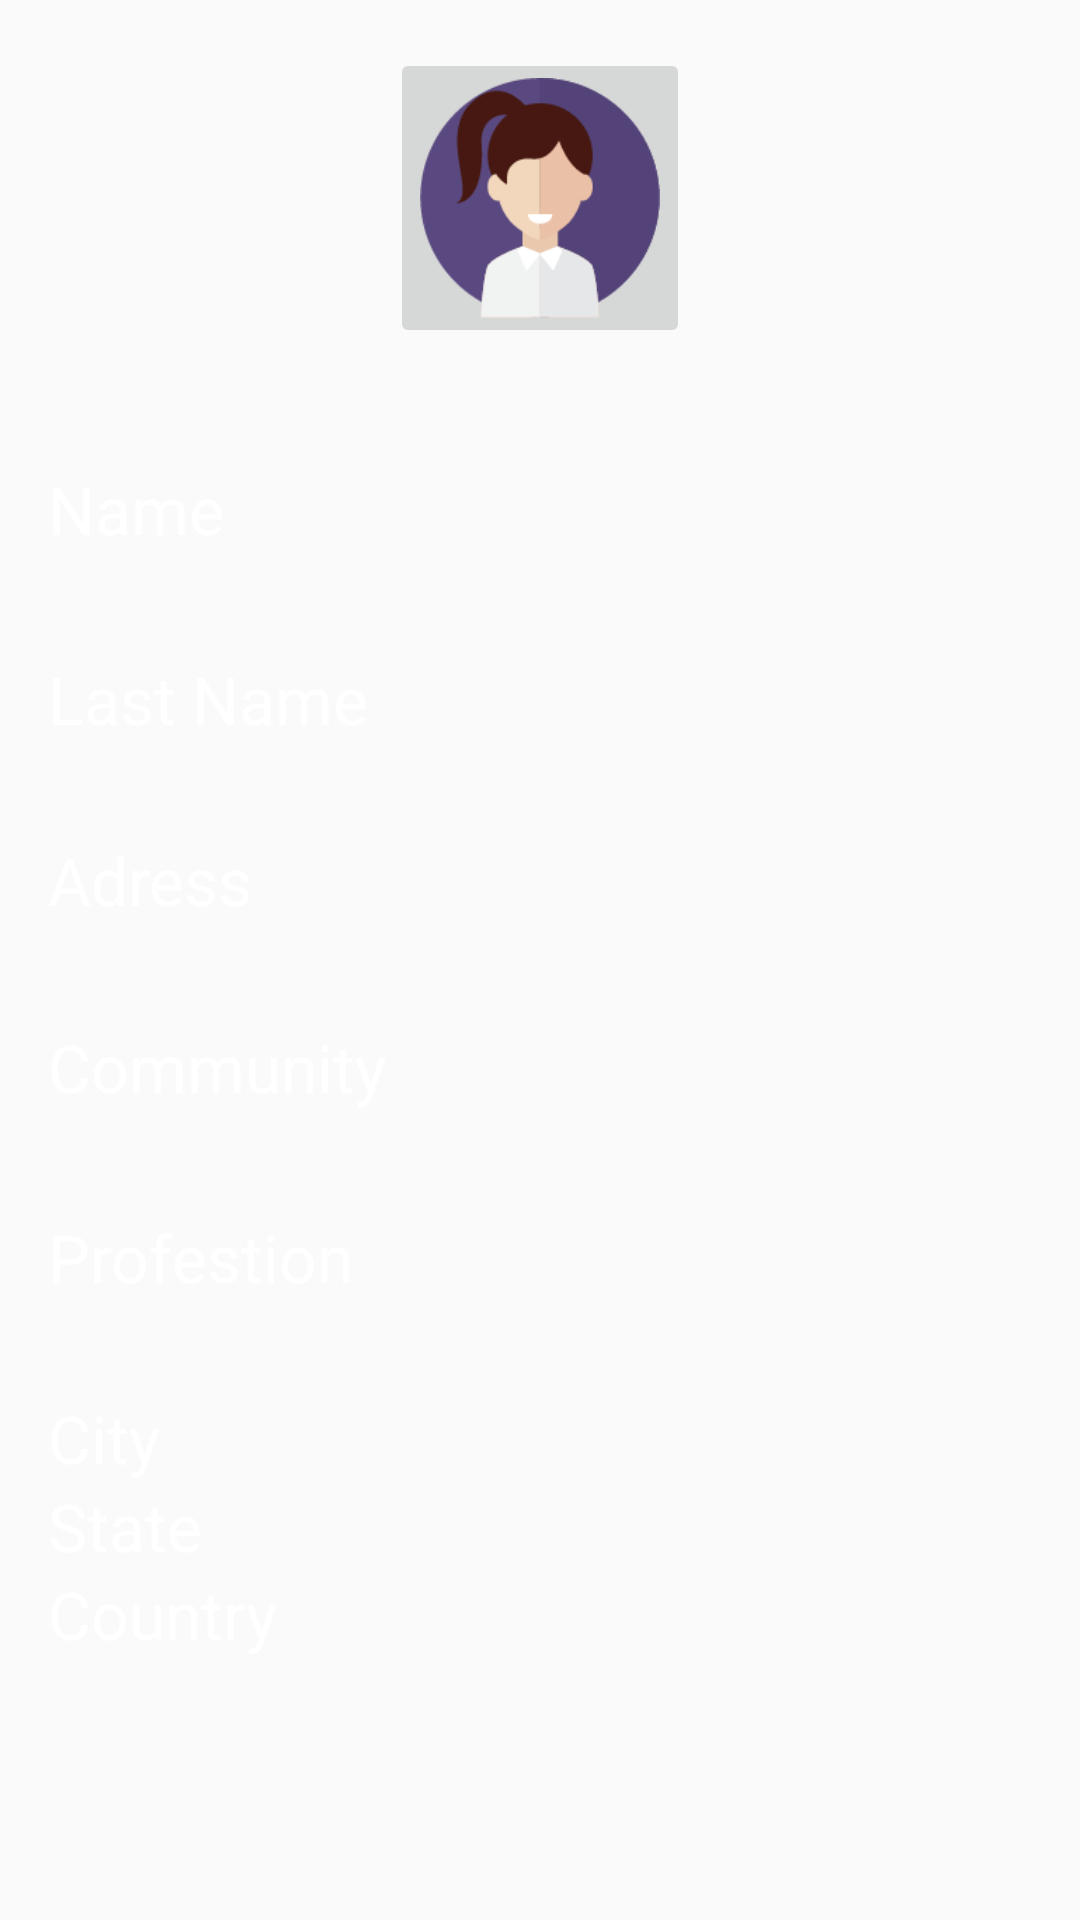

Android layout source for this screen:
<!-- AndroidManifest.xml: application theme AppTheme -->
<!-- res/layout/activity_display_user.xml -->
<?xml version="1.0" encoding="utf-8"?>
<RelativeLayout xmlns:android="http://schemas.android.com/apk/res/android"
    xmlns:tools="http://schemas.android.com/tools"
    android:layout_width="match_parent"
    android:layout_height="match_parent"
    android:paddingBottom="@dimen/activity_vertical_margin"
    android:paddingLeft="@dimen/activity_horizontal_margin"
    android:paddingRight="@dimen/activity_horizontal_margin"
    android:background="@color/bg_register"
    android:paddingTop="@dimen/activity_vertical_margin"
    tools:context="com.infantstudio.community.DisplayUser">

    <ImageButton
        android:layout_width="100dp"
        android:layout_height="100dp"
        android:id="@+id/imageButton"
        android:scaleType="centerCrop"
        android:layout_alignParentTop="true"
        android:src="@drawable/newlogo"
        android:layout_centerHorizontal="true" />


    <TextView
        android:layout_width="wrap_content"
        android:layout_height="wrap_content"
        android:textAppearance="?android:attr/textAppearanceLarge"
        android:text="Name"
        android:id="@+id/person_name_id"
        android:textColor="@color/white"
        android:layout_below="@+id/imageButton"
        android:layout_alignParentLeft="true"
        android:layout_alignParentStart="true"
        android:layout_marginTop="39dp" />


    <TextView
        android:layout_width="wrap_content"
        android:layout_height="wrap_content"
        android:textAppearance="?android:attr/textAppearanceLarge"
        android:text="Last Name"
        android:textColor="@color/white"
        android:id="@+id/person_lastname_id"
        android:layout_marginTop="34dp"
        android:layout_below="@+id/person_name_id"
        android:layout_alignParentLeft="true"
        android:layout_alignParentStart="true" />

    <TextView
    android:layout_width="wrap_content"
    android:layout_height="wrap_content"
    android:textAppearance="?android:attr/textAppearanceLarge"
    android:text="Adress"
        android:textColor="@color/white"
    android:id="@+id/person_adress_id"
        android:layout_below="@+id/person_lastname_id"
        android:layout_alignParentLeft="true"
        android:layout_alignParentStart="true"
        android:layout_marginTop="31dp" />

    <TextView
        android:layout_width="wrap_content"
        android:layout_height="wrap_content"
        android:textAppearance="?android:attr/textAppearanceLarge"
        android:text="Community"
        android:textColor="@color/white"
        android:id="@+id/person_community_id"
        android:layout_below="@+id/person_adress_id"
        android:layout_alignParentLeft="true"
        android:layout_alignParentStart="true"
        android:layout_marginTop="33dp" />

    <TextView
        android:layout_width="wrap_content"
        android:layout_height="wrap_content"
        android:textAppearance="?android:attr/textAppearanceLarge"
        android:text="Profestion"
        android:textColor="@color/white"
        android:id="@+id/person_profesion_id"
        android:layout_marginTop="34dp"
        android:layout_below="@+id/person_community_id"
        android:layout_alignParentLeft="true"
        android:layout_alignParentStart="true" />
    <TextView
        android:layout_width="wrap_content"
        android:layout_height="wrap_content"
        android:textAppearance="?android:attr/textAppearanceLarge"
        android:text="City"
        android:id="@+id/person_city_id"
        android:textColor="@color/white"
        android:layout_marginTop="31dp"
        android:layout_below="@+id/person_profesion_id"
        android:layout_alignParentLeft="true"
        android:layout_alignParentStart="true" />

    <TextView
        android:layout_width="wrap_content"
        android:layout_height="wrap_content"
        android:textAppearance="?android:attr/textAppearanceLarge"
        android:text="State"
        android:textColor="@color/white"
        android:id="@+id/person_state_id"
        android:layout_below="@+id/person_city_id"
        android:layout_alignParentLeft="true"
        android:layout_alignParentStart="true" />

    <TextView
        android:layout_width="wrap_content"
        android:layout_height="wrap_content"
        android:textAppearance="?android:attr/textAppearanceLarge"
        android:text="Country"
        android:textColor="@color/white"
        android:id="@+id/person_country_id"
        android:layout_below="@+id/person_state_id"
        android:layout_alignParentLeft="true"
        android:layout_alignParentStart="true" />


</RelativeLayout>
<!-- resources referenced by this layout -->
<resources>
  <color name="white">#ffffff</color>
  <dimen name="activity_horizontal_margin">16dp</dimen>
  <dimen name="activity_vertical_margin">16dp</dimen>
  <!-- drawable newlogo: png bitmap (drawable, 6246 bytes) -->
  <style name="AppTheme" parent="Theme.AppCompat.Light.NoActionBar">
          
          <item name="colorPrimary">@color/colorPrimary</item>
          <item name="colorPrimaryDark">@color/colorPrimaryDark</item>
          <item name="colorAccent">@color/colorAccent</item>
      </style>
  <color name="colorPrimary">#3F51B5</color>
  <color name="colorPrimaryDark">#303F9F</color>
  <color name="colorAccent">#FF4081</color>
</resources>
